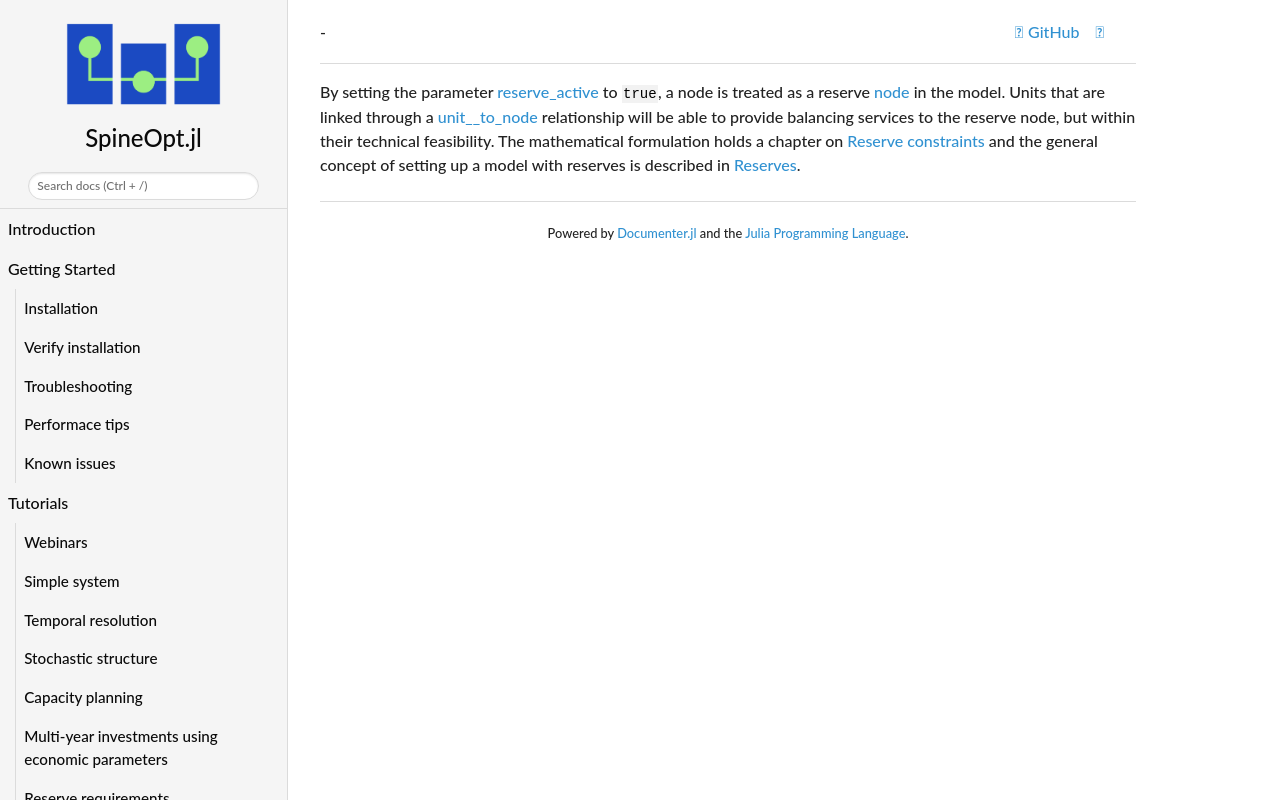

repository: spine-tools/SpineOpt.jl · page: dev/concept_reference/reserve_active/index.html · generator: mkdocs

By setting the parameter [reserve\_active](@ref) to `true`, a node is treated as a
reserve [node](@ref) in the model. Units that are linked through a [unit\_\_to\_node](@ref)
relationship will be able to provide balancing services to the reserve node, but
within their technical feasibility. The mathematical formulation holds a chapter on [Reserve constraints](@ref)
and the general concept of setting up a model with reserves is described in [Reserves](@ref).
